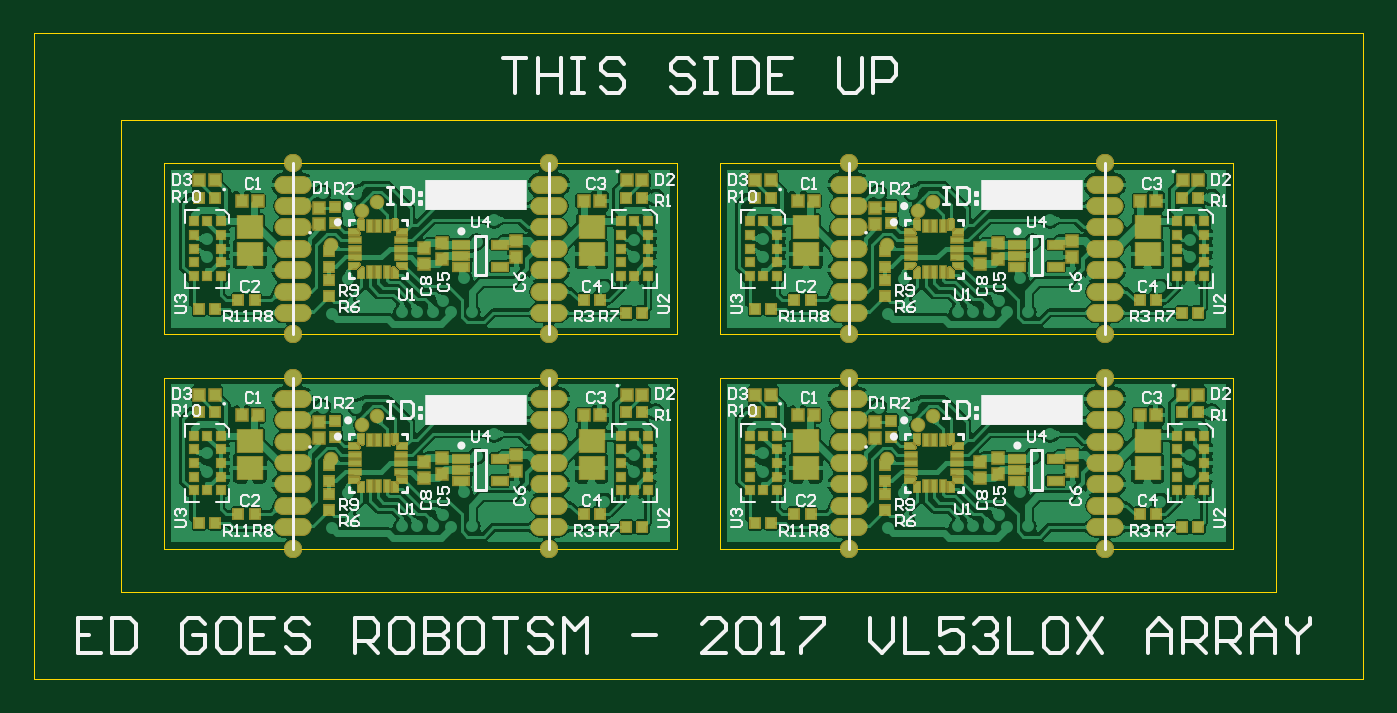
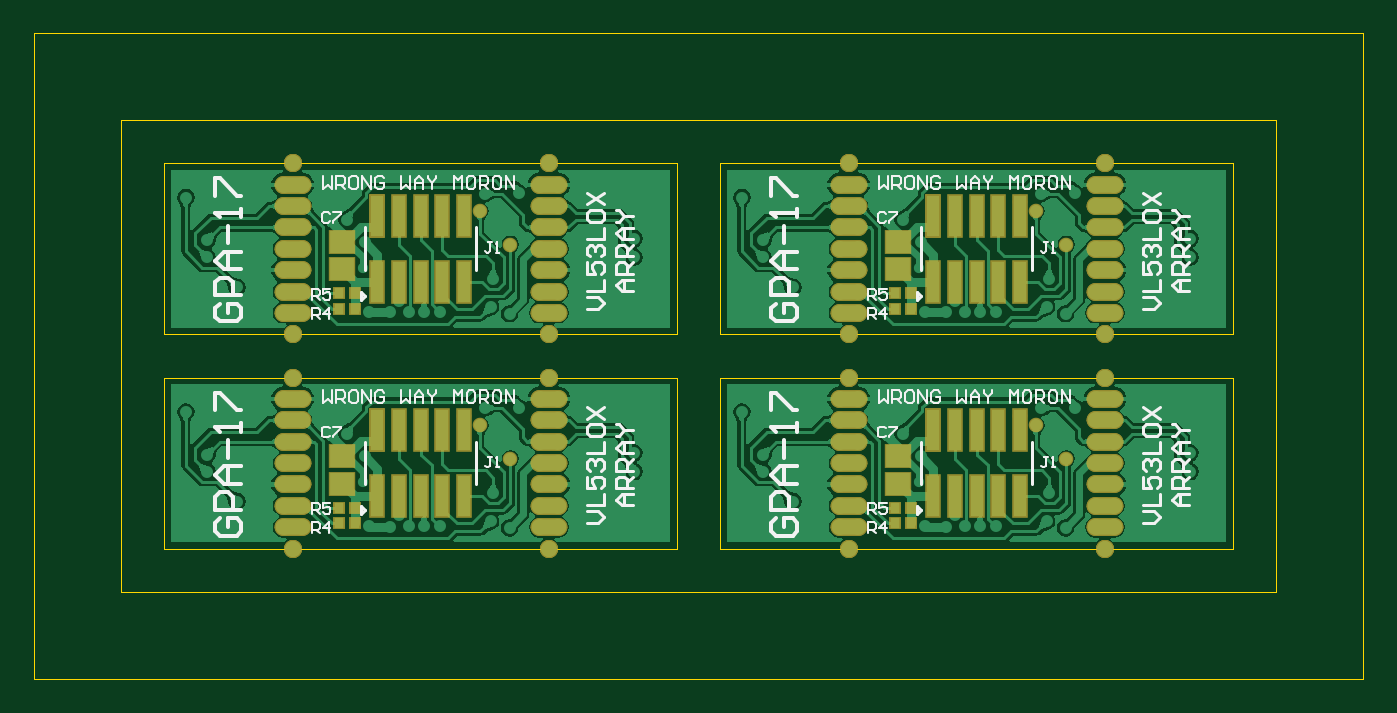
Circuit board: 9 layer files. Board 77.8 x 37.8 mm.
- bottom_copper: sensormodule_panel.GBL (61604 bytes)
- bottom_silk: sensormodule_panel.GBO (17344 bytes)
- paste: sensormodule_panel.GBP (1473 bytes)
- bottom_mask: sensormodule_panel.GBS (3824 bytes)
- outline: sensormodule_panel.GKO (1665 bytes)
- top_copper: sensormodule_panel.GTL (116107 bytes)
- top_silk: sensormodule_panel.GTO (35427 bytes)
- paste: sensormodule_panel.GTP (10779 bytes)
- top_mask: sensormodule_panel.GTS (66783 bytes)

=== bottom_copper: sensormodule_panel.GBL (61604 bytes, source omitted) ===
=== bottom_silk: sensormodule_panel.GBO (17344 bytes, source omitted) ===
=== paste: sensormodule_panel.GBP ===
G04 Layer_Color=128*
%FSAX24Y24*%
%MOIN*%
G70*
G01*
G75*
%ADD17R,0.0217X0.0236*%
%ADD19R,0.0571X0.0512*%
%ADD31R,0.0299X0.0945*%
D17*
X020411Y013945D02*
D03*
X020785D02*
D03*
X020411Y013591D02*
D03*
X020785D02*
D03*
X033222Y013945D02*
D03*
X033596D02*
D03*
X033222Y013591D02*
D03*
X033596D02*
D03*
X020411Y018882D02*
D03*
X020785D02*
D03*
X020411Y018528D02*
D03*
X020785D02*
D03*
X033222Y018882D02*
D03*
X033596D02*
D03*
X033222Y018528D02*
D03*
X033596D02*
D03*
D19*
X020717Y014496D02*
D03*
Y015126D02*
D03*
X033528Y014496D02*
D03*
Y015126D02*
D03*
X020717Y019433D02*
D03*
Y020063D02*
D03*
X033528Y019433D02*
D03*
Y020063D02*
D03*
D31*
X019906Y014201D02*
D03*
Y015736D02*
D03*
X019406Y014201D02*
D03*
X018906D02*
D03*
X018406D02*
D03*
X017906D02*
D03*
X019906Y015736D02*
D03*
X019406D02*
D03*
X018906D02*
D03*
X018406D02*
D03*
X017906D02*
D03*
X032717Y014201D02*
D03*
Y015736D02*
D03*
X032217Y014201D02*
D03*
X031717D02*
D03*
X031217D02*
D03*
X030717D02*
D03*
X032717Y015736D02*
D03*
X032217D02*
D03*
X031717D02*
D03*
X031217D02*
D03*
X030717D02*
D03*
X019906Y019138D02*
D03*
Y020673D02*
D03*
X019406Y019138D02*
D03*
X018906D02*
D03*
X018406D02*
D03*
X017906D02*
D03*
X019906Y020673D02*
D03*
X019406D02*
D03*
X018906D02*
D03*
X018406D02*
D03*
X017906D02*
D03*
X032717Y019138D02*
D03*
Y020673D02*
D03*
X032217Y019138D02*
D03*
X031717D02*
D03*
X031217D02*
D03*
X030717D02*
D03*
X032717Y020673D02*
D03*
X032217D02*
D03*
X031717D02*
D03*
X031217D02*
D03*
X030717D02*
D03*
M02*

=== bottom_mask: sensormodule_panel.GBS ===
G04 Layer_Color=16711935*
%FSAX24Y24*%
%MOIN*%
G70*
G01*
G75*
%ADD44R,0.0277X0.0296*%
%ADD46R,0.0631X0.0572*%
G04:AMPARAMS|DCode=48|XSize=84.7mil|YSize=41.4mil|CornerRadius=20.7mil|HoleSize=0mil|Usage=FLASHONLY|Rotation=0.000|XOffset=0mil|YOffset=0mil|HoleType=Round|Shape=RoundedRectangle|*
%AMROUNDEDRECTD48*
21,1,0.0847,0.0000,0,0,0.0*
21,1,0.0433,0.0414,0,0,0.0*
1,1,0.0414,0.0217,0.0000*
1,1,0.0414,-0.0217,0.0000*
1,1,0.0414,-0.0217,0.0000*
1,1,0.0414,0.0217,0.0000*
%
%ADD48ROUNDEDRECTD48*%
G04:AMPARAMS|DCode=49|XSize=41.4mil|YSize=41.4mil|CornerRadius=20.7mil|HoleSize=0mil|Usage=FLASHONLY|Rotation=0.000|XOffset=0mil|YOffset=0mil|HoleType=Round|Shape=RoundedRectangle|*
%AMROUNDEDRECTD49*
21,1,0.0414,0.0000,0,0,0.0*
21,1,0.0000,0.0414,0,0,0.0*
1,1,0.0414,0.0000,0.0000*
1,1,0.0414,0.0000,0.0000*
1,1,0.0414,0.0000,0.0000*
1,1,0.0414,0.0000,0.0000*
%
%ADD49ROUNDEDRECTD49*%
%ADD50C,0.0336*%
%ADD51R,0.0359X0.1005*%
D44*
X020411Y013945D02*
D03*
X020785D02*
D03*
X020411Y013591D02*
D03*
X020785D02*
D03*
X033222Y013945D02*
D03*
X033596D02*
D03*
X033222Y013591D02*
D03*
X033596D02*
D03*
X020411Y018882D02*
D03*
X020785D02*
D03*
X020411Y018528D02*
D03*
X020785D02*
D03*
X033222Y018882D02*
D03*
X033596D02*
D03*
X033222Y018528D02*
D03*
X033596D02*
D03*
D46*
X020717Y014496D02*
D03*
Y015126D02*
D03*
X033528Y014496D02*
D03*
Y015126D02*
D03*
X020717Y019433D02*
D03*
Y020063D02*
D03*
X033528Y019433D02*
D03*
Y020063D02*
D03*
D48*
X021858Y014969D02*
D03*
Y014476D02*
D03*
Y015461D02*
D03*
Y015953D02*
D03*
Y013984D02*
D03*
Y013492D02*
D03*
Y016445D02*
D03*
X015953D02*
D03*
Y013492D02*
D03*
Y013984D02*
D03*
Y015953D02*
D03*
Y015461D02*
D03*
Y014476D02*
D03*
Y014969D02*
D03*
X034669D02*
D03*
Y014476D02*
D03*
Y015461D02*
D03*
Y015953D02*
D03*
Y013984D02*
D03*
Y013492D02*
D03*
Y016445D02*
D03*
X028764D02*
D03*
Y013492D02*
D03*
Y013984D02*
D03*
Y015953D02*
D03*
Y015461D02*
D03*
Y014476D02*
D03*
Y014969D02*
D03*
X021858Y019906D02*
D03*
Y019413D02*
D03*
Y020398D02*
D03*
Y020890D02*
D03*
Y018921D02*
D03*
Y018429D02*
D03*
Y021382D02*
D03*
X015953D02*
D03*
Y018429D02*
D03*
Y018921D02*
D03*
Y020890D02*
D03*
Y020398D02*
D03*
Y019413D02*
D03*
Y019906D02*
D03*
X034669D02*
D03*
Y019413D02*
D03*
Y020398D02*
D03*
Y020890D02*
D03*
Y018921D02*
D03*
Y018429D02*
D03*
Y021382D02*
D03*
X028764D02*
D03*
Y018429D02*
D03*
Y018921D02*
D03*
Y020890D02*
D03*
Y020398D02*
D03*
Y019413D02*
D03*
Y019906D02*
D03*
D49*
X015953Y016937D02*
D03*
Y013000D02*
D03*
X021858D02*
D03*
Y016937D02*
D03*
X028764D02*
D03*
Y013000D02*
D03*
X034669D02*
D03*
Y016937D02*
D03*
X015953Y021874D02*
D03*
Y017937D02*
D03*
X021858D02*
D03*
Y021874D02*
D03*
X028764D02*
D03*
Y017937D02*
D03*
X034669D02*
D03*
Y021874D02*
D03*
D50*
X017545Y015837D02*
D03*
X017902Y016051D02*
D03*
X016839Y015067D02*
D03*
X030356Y015837D02*
D03*
X030713Y016051D02*
D03*
X029650Y015067D02*
D03*
X017545Y020774D02*
D03*
X017902Y020988D02*
D03*
X016839Y020004D02*
D03*
X030356Y020774D02*
D03*
X030713Y020988D02*
D03*
X029650Y020004D02*
D03*
D51*
X019906Y014201D02*
D03*
Y015736D02*
D03*
X019406Y014201D02*
D03*
X018906D02*
D03*
X018406D02*
D03*
X017906D02*
D03*
X019906Y015736D02*
D03*
X019406D02*
D03*
X018906D02*
D03*
X018406D02*
D03*
X017906D02*
D03*
X032717Y014201D02*
D03*
Y015736D02*
D03*
X032217Y014201D02*
D03*
X031717D02*
D03*
X031217D02*
D03*
X030717D02*
D03*
X032717Y015736D02*
D03*
X032217D02*
D03*
X031717D02*
D03*
X031217D02*
D03*
X030717D02*
D03*
X019906Y019138D02*
D03*
Y020673D02*
D03*
X019406Y019138D02*
D03*
X018906D02*
D03*
X018406D02*
D03*
X017906D02*
D03*
X019906Y020673D02*
D03*
X019406D02*
D03*
X018906D02*
D03*
X018406D02*
D03*
X017906D02*
D03*
X032717Y019138D02*
D03*
Y020673D02*
D03*
X032217Y019138D02*
D03*
X031717D02*
D03*
X031217D02*
D03*
X030717D02*
D03*
X032717Y020673D02*
D03*
X032217D02*
D03*
X031717D02*
D03*
X031217D02*
D03*
X030717D02*
D03*
M02*

=== outline: sensormodule_panel.GKO ===
G04 Layer_Color=16711935*
%FSAX24Y24*%
%MOIN*%
G70*
G01*
G75*
%ADD52C,0.0010*%
D52*
X038622Y022874D02*
Y022874D01*
Y022874D02*
X038622D01*
X038622Y021918D02*
X038622Y022874D01*
X038622Y021918D02*
X038622Y017937D01*
Y017437D02*
Y017937D01*
Y017437D02*
X038622Y012000D01*
X025811D02*
X038622D01*
X024811D02*
X025811D01*
X024811D02*
Y012000D01*
X013000D02*
X024811D01*
X013000Y012000D02*
Y012000D01*
X012000D02*
X013000Y012000D01*
X012000Y022874D02*
X012000Y012000D01*
X012000Y022874D02*
X038222D01*
X038622Y022874D01*
X037622Y016937D02*
X037622Y013000D01*
X025811Y016937D02*
X037622D01*
X025811Y013000D02*
X025811Y016937D01*
X025811Y013000D02*
X037622D01*
X037622Y021874D02*
X037622Y017937D01*
X025811Y021874D02*
X037622Y021874D01*
X025811Y021874D02*
X025811Y017937D01*
X037622D01*
X024811Y016937D02*
X024811Y013000D01*
X013000Y016937D02*
X024811D01*
X013000D02*
X013000Y013000D01*
X024811D01*
Y017937D02*
X024811Y021874D01*
X013000Y021874D02*
X024811Y021874D01*
X013000Y017937D02*
Y021874D01*
Y017937D02*
X024811D01*
X010000Y024874D02*
X040622Y024874D01*
X010000Y010000D02*
Y024874D01*
Y010000D02*
X040622Y010000D01*
Y024874D01*
X013000Y016937D02*
X013000Y013000D01*
X013000Y016937D02*
X024811Y016937D01*
X024811Y013000D01*
X013000Y013000D02*
X024811Y013000D01*
X025811Y016937D02*
X025811Y013000D01*
X025811Y016937D02*
X037622Y016937D01*
X037622Y013000D01*
X025811Y013000D02*
X037622Y013000D01*
X013000Y021874D02*
X013000Y017937D01*
X013000Y021874D02*
X024811Y021874D01*
X024811Y017937D01*
X013000Y017937D02*
X024811Y017937D01*
X025811Y021874D02*
X025811Y017937D01*
X025811Y021874D02*
X037622Y021874D01*
X037622Y017937D01*
X025811Y017937D02*
X037622Y017937D01*
M02*

=== top_copper: sensormodule_panel.GTL (116107 bytes, source omitted) ===
=== top_silk: sensormodule_panel.GTO (35427 bytes, source omitted) ===
=== paste: sensormodule_panel.GTP (10779 bytes, source omitted) ===
=== top_mask: sensormodule_panel.GTS (66783 bytes, source omitted) ===
